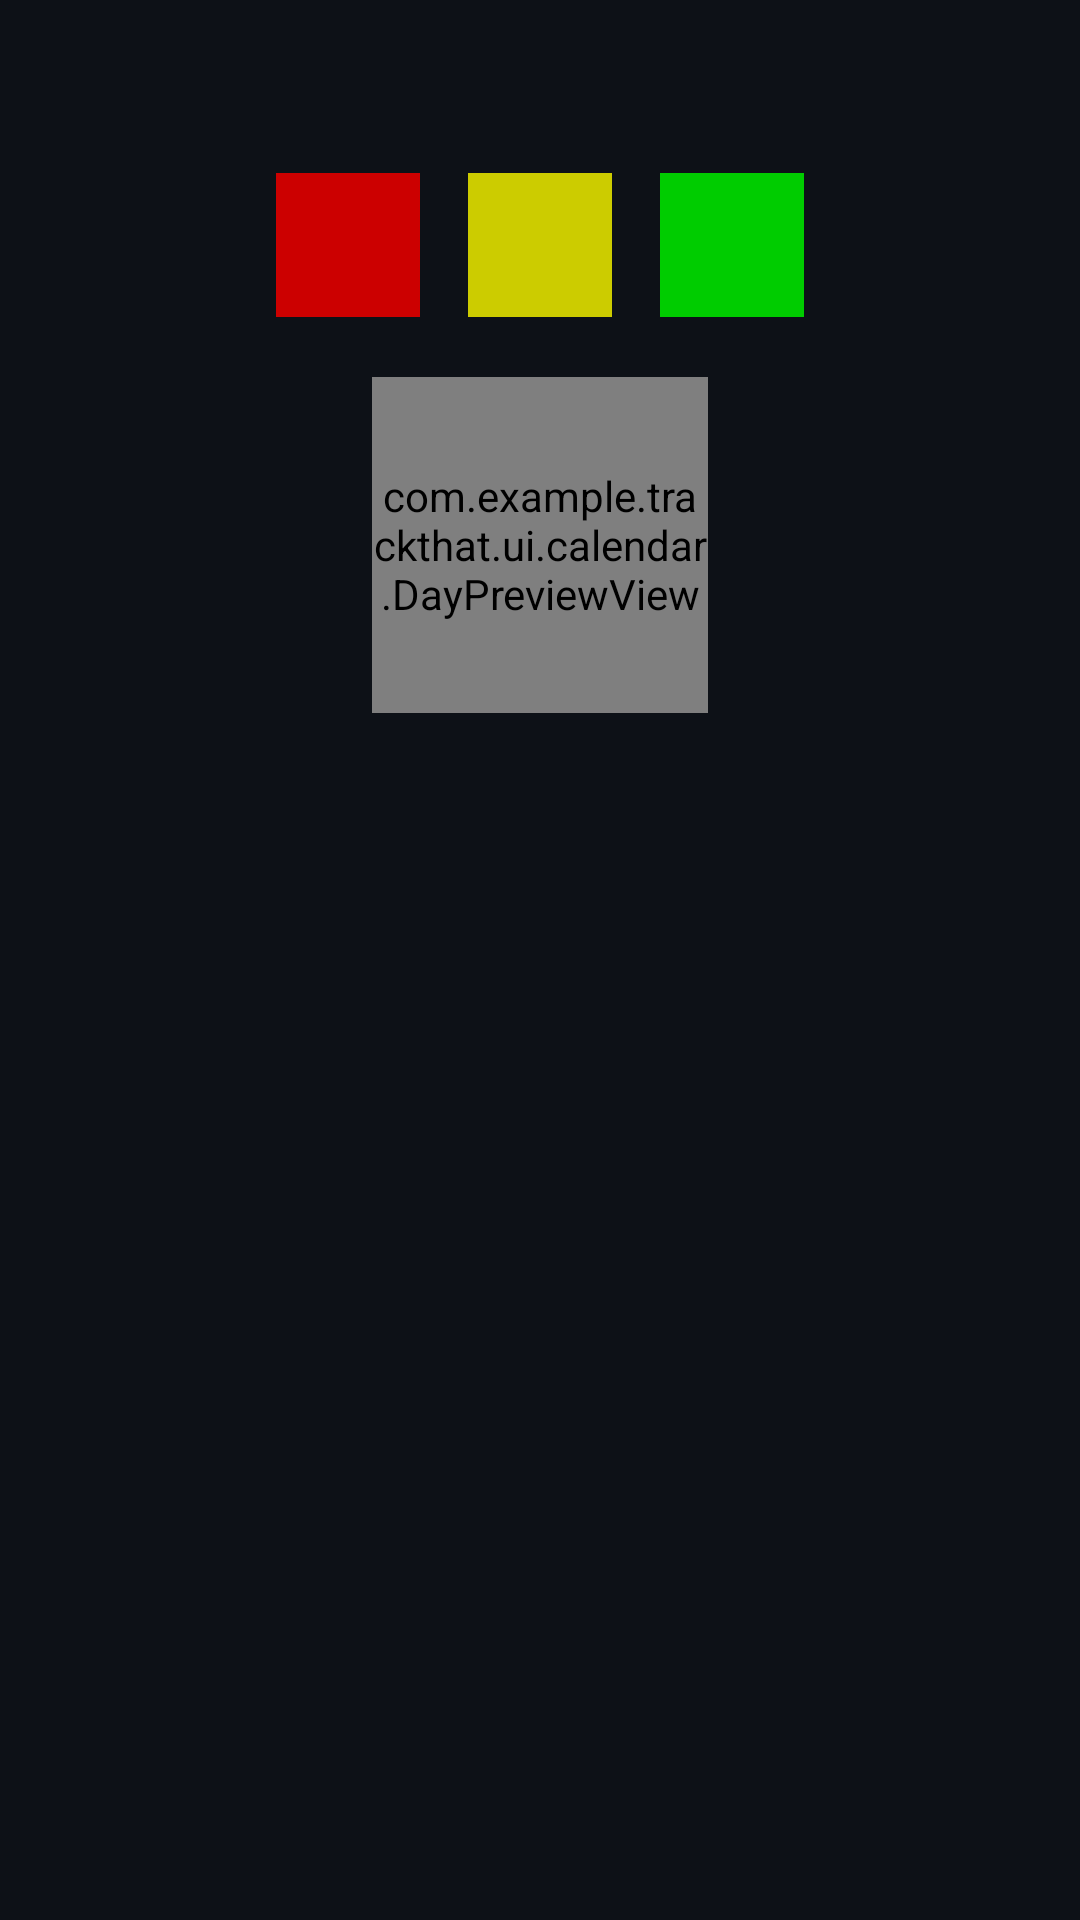

Android layout source for this screen:
<!-- AndroidManifest.xml: application theme Theme.TrackThat -->
<!-- res/layout/bottom_sheet_day.xml -->
<?xml version="1.0" encoding="utf-8"?>
<LinearLayout xmlns:android="http://schemas.android.com/apk/res/android"
    xmlns:app="http://schemas.android.com/apk/res-auto"
    android:layout_width="match_parent"
    android:layout_height="wrap_content"
    android:orientation="vertical"
    android:padding="16dp">

    <TextView
        android:layout_width="wrap_content"
        android:layout_height="wrap_content"
        android:layout_gravity="center_horizontal"
        android:textSize="16sp"
        android:textStyle="bold"
        android:id="@+id/textViewSelectedDate"
        android:layout_marginBottom="12dp"/>

    <LinearLayout
        android:id="@+id/moodContainer"
        android:layout_width="match_parent"
        android:layout_height="wrap_content"
        android:orientation="horizontal"
        android:gravity="center"
        android:layout_marginBottom="12dp">

        <View android:id="@+id/moodRed"
            android:layout_width="48dp"
            android:layout_height="48dp"
            android:layout_margin="8dp"
            android:background="#CC0000"/>

        <View android:id="@+id/moodYellow"
            android:layout_width="48dp"
            android:layout_height="48dp"
            android:layout_margin="8dp"
            android:background="#CCCC00"/>

        <View android:id="@+id/moodGreen"
            android:layout_width="48dp"
            android:layout_height="48dp"
            android:layout_margin="8dp"
            android:background="#00CC00"/>

    </LinearLayout>

    <FrameLayout
        android:layout_width="match_parent"
        android:layout_height="wrap_content"
        android:layout_marginBottom="16dp">

        <com.example.trackthat.ui.calendar.DayPreviewView
            android:id="@+id/dayPreviewView"
            android:layout_width="112dp"
            android:layout_height="112dp"
            android:layout_gravity="center"
            android:background="#3A3A3A"/>

        <ImageView
            android:id="@+id/buttonClearAll"
            android:layout_width="48dp"
            android:layout_height="48dp"
            android:layout_gravity="center"
            android:layout_marginStart="108dp"
            android:padding="6dp"
            android:src="@drawable/ic_delete"
            app:tint="#FFE53935"/>

    </FrameLayout>

    <androidx.recyclerview.widget.RecyclerView
        android:id="@+id/recyclerViewHabits"
        android:layout_width="match_parent"
        android:layout_height="wrap_content"/>

</LinearLayout>
<!-- resources referenced by this layout -->
<resources>
  <style name="Theme.TrackThat" parent="Base.Theme.TrackThat" />
  <style name="Base.Theme.TrackThat" parent="Theme.Material3.DayNight.NoActionBar">
          <item name="colorPrimary">#BB86FC</item>
          <item name="colorPrimaryVariant">#3700B3</item>
          <item name="colorOnPrimary">#000000</item>
          <item name="colorSecondary">#03DAC6</item>
          <item name="colorSurface">#0D1117</item>
          <item name="android:windowBackground">#0D1117</item>
          <item name="android:colorBackground">#0D1117</item>
          <item name="android:textColorPrimary">#FFFFFF</item>
          <item name="android:textColorSecondary">#AAAAAA</item>
          <item name="android:statusBarColor">@android:color/transparent</item>
          <item name="android:windowLightStatusBar" tools:targetApi="m">false</item>
      </style>
</resources>
